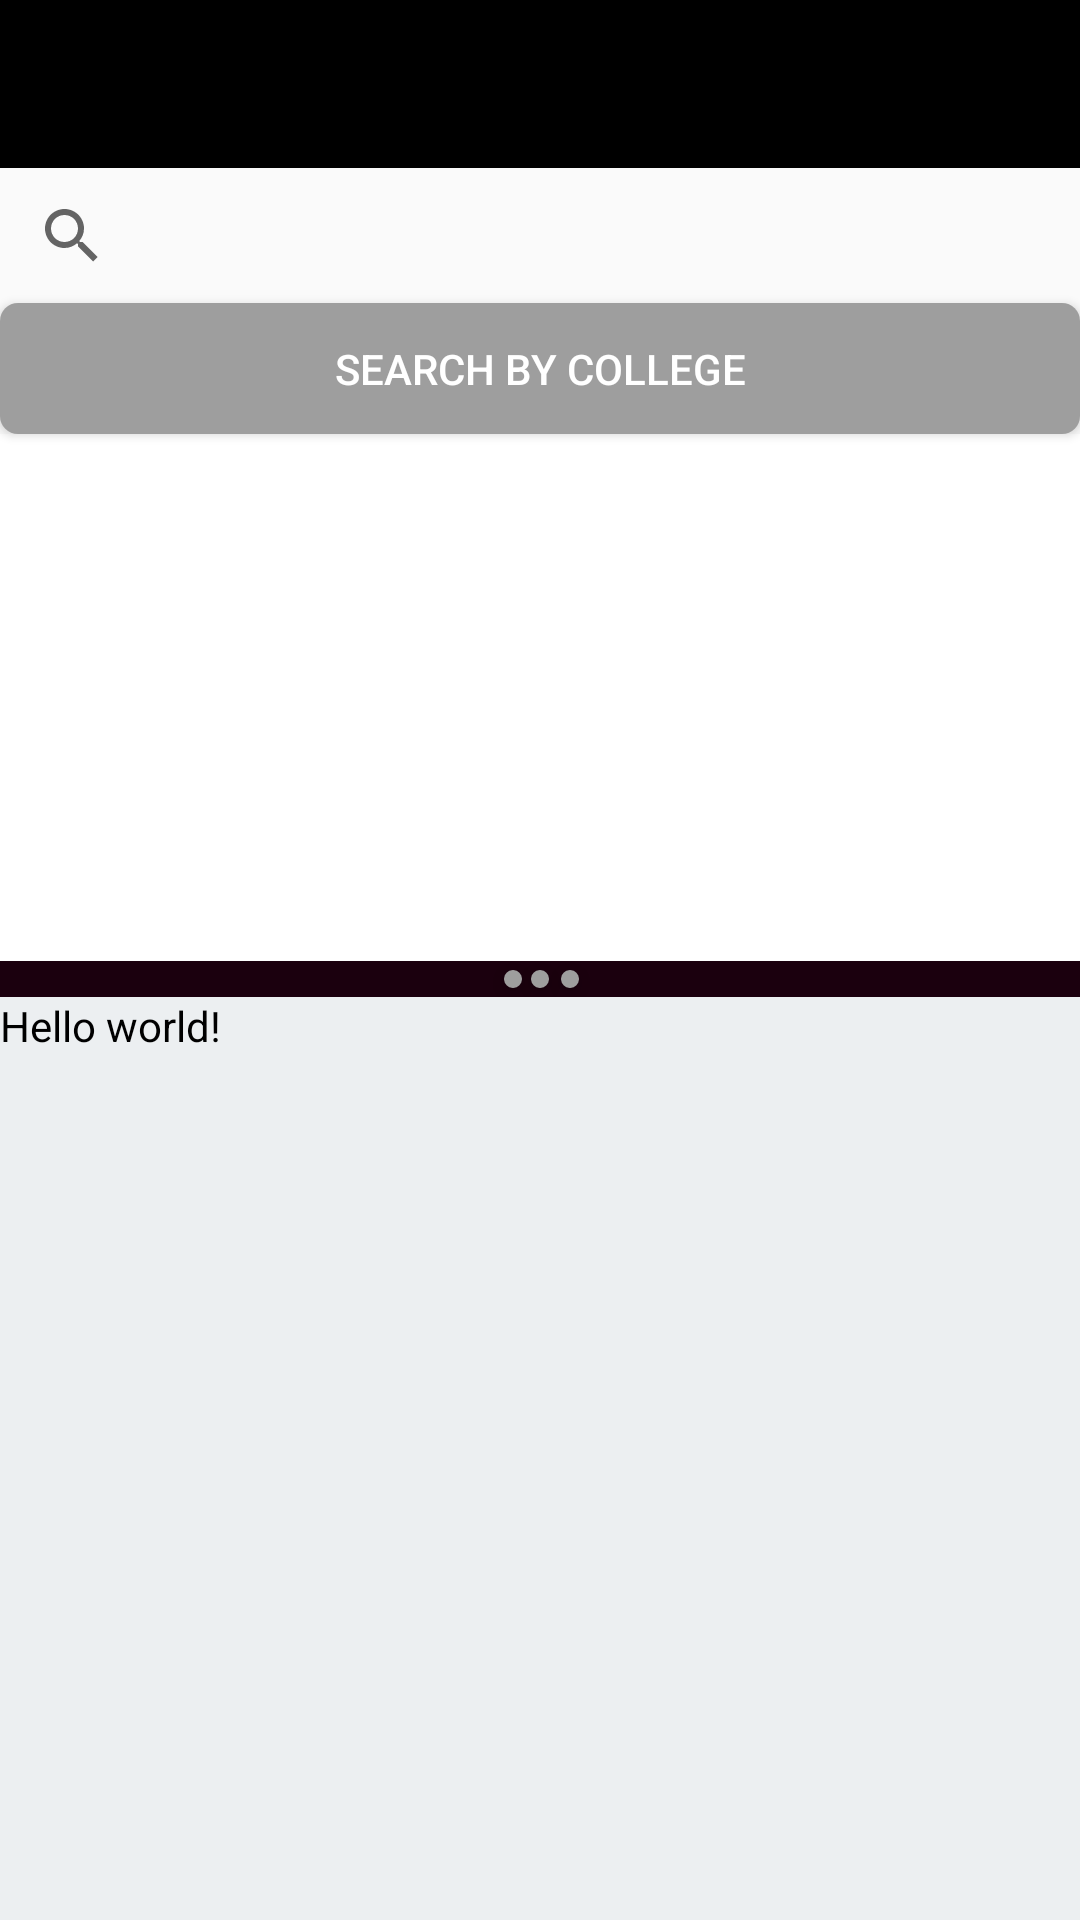

Layout XML and referenced resources for this Android screen:
<!-- AndroidManifest.xml: application theme AppTheme -->
<!-- res/layout/activity_main.xml -->
<android.support.v4.widget.DrawerLayout xmlns:android="http://schemas.android.com/apk/res/android"
    xmlns:tools="http://schemas.android.com/tools"
    xmlns:app="http://schemas.android.com/apk/res-auto"
    android:id="@+id/drawer"
    android:layout_width="match_parent"
    android:layout_height="match_parent"
    android:fitsSystemWindows="true"
    tools:context=".MainActivity"
    android:padding="0dp"
    android:paddingLeft="0dp"
    android:paddingTop="0dp"
    android:paddingRight="0dp"
    android:paddingEnd="0dp"
    android:paddingBottom="0dp"
    android:paddingStart="0dp">

<LinearLayout
    android:layout_width="match_parent"
    android:layout_height="match_parent"
    xmlns:app="http://schemas.android.com/apk/res-auto"
    android:orientation="vertical"
    tools:context=".MainActivity">


    <include
        android:layout_width="match_parent"
        android:layout_height="wrap_content"
        layout="@layout/toolbar" />

    <Button
        android:layout_width="match_parent"
        android:layout_height="0dp"
        android:layout_weight="1"
        android:text="Search By College"
        android:textColor="@color/Primary"
        android:id="@+id/byCollege"
        android:background="@drawable/rounded_cell"
        />

    <android.support.v4.view.ViewPager
        android:layout_width="match_parent"
        android:layout_height="0dp"
        android:layout_weight="4"
        android:id="@+id/viewPager"

        android:background="#ffffff"></android.support.v4.view.ViewPager>


    <include
        android:layout_width="match_parent"
        android:layout_height="12dp"
        layout="@layout/footer" />

    <TextView android:text="@string/hello_world" android:layout_width="match_parent"
        android:layout_height="0dp"
        android:layout_weight="7"
        android:background="#ECEFF1"
        android:textColor="#000000"
        android:id="@+id/textView"/>


</LinearLayout>
    <android.support.design.widget.NavigationView
        android:id="@+id/navigation_view"
        android:layout_height="match_parent"
        android:layout_width="wrap_content"
        android:layout_gravity="start"
        app:headerLayout="@layout/header"
        app:menu="@menu/drawer"
        />
</android.support.v4.widget.DrawerLayout>
<!-- res/layout/toolbar.xml (included above) -->
<?xml version="1.0" encoding="utf-8"?>
<LinearLayout xmlns:android="http://schemas.android.com/apk/res/android"
    xmlns:app="http://schemas.android.com/apk/res-auto"
    android:orientation="vertical"
    android:layout_width="match_parent"
    android:layout_height="match_parent">
    <android.support.v7.widget.Toolbar
    xmlns:android="http://schemas.android.com/apk/res/android"
        android:layout_width="match_parent"
        android:layout_height="?attr/actionBarSize"
        android:background="#000000"
        android:theme="@style/ThemeOverlay.AppCompat.Dark"
        android:id="@+id/toolbar" >

    </android.support.v7.widget.Toolbar>
    <SearchView
        android:layout_width="match_parent"
        android:layout_height="45dp"
        android:filterTouchesWhenObscured="true"
        android:focusableInTouchMode="false"
        android:nestedScrollingEnabled="false"
        android:overScrollMode="never"
        android:scrollbarAlwaysDrawVerticalTrack="false"
        android:transitionGroup="true"
        android:id="@+id/searchView"
        > </SearchView>
</LinearLayout>
<!-- res/layout/footer.xml (included above) -->
<?xml version="1.0" encoding="utf-8"?>
<RelativeLayout xmlns:android="http://schemas.android.com/apk/res/android"
    android:layout_width="fill_parent"
    android:layout_height="12dp"
    android:background="#1b000e"
    android:layout_gravity="bottom"
    android:id="@+id/footer"
    android:layout_centerHorizontal="true"
    android:layout_centerVertical="true"
    android:paddingTop="0dp"
    android:paddingBottom="0dp">
    <Button
        android:layout_width="6dp"
        android:layout_height="6dp"
        android:id="@+id/btn1"
        android:background="@drawable/rounded_cell"
        android:layout_alignTop="@+id/btn2"
        android:layout_toStartOf="@+id/btn2"
        android:layout_marginEnd="3dp" />
    <Button
        android:layout_width="6dp"
        android:layout_height="6dp"
        android:id="@+id/btn2"
        android:background="@drawable/rounded_cell"
        android:layout_centerVertical="true"
        android:layout_centerHorizontal="true" />
    <Button
        android:layout_width="6dp"
        android:layout_height="6dp"
       android:id="@+id/btn3"
       android:background="@drawable/rounded_cell"
        android:layout_alignTop="@+id/btn2"
        android:layout_toEndOf="@+id/btn2"
        android:layout_marginStart="4dp" />




</RelativeLayout>
<!-- res/layout/header.xml (included above) -->
<?xml version="1.0" encoding="utf-8"?>
<RelativeLayout xmlns:android="http://schemas.android.com/apk/res/android"
    android:layout_width="match_parent"
    android:layout_height="190dp"
    android:background="@drawable/images"
    android:orientation="vertical"
    >



    <TextView
        android:layout_width="wrap_content"
        android:layout_height="wrap_content"
        android:text="Himanshi Jain"
        android:textSize="14sp"
        android:textColor="#FFF"
        android:textStyle="bold"
        android:gravity="left"
        android:paddingBottom="4dp"
        android:id="@+id/username"
        android:layout_above="@+id/email"
        />

    <TextView
        android:layout_width="wrap_content"
        android:layout_height="wrap_content"
        android:text="MyProfile"
        android:id="@+id/email"
        android:gravity="left"
        android:layout_marginBottom="8dp"
        android:textSize="14sp"
        android:textColor="#fff"
        android:layout_alignParentBottom="true"
        android:layout_alignLeft="@+id/username"
        android:layout_alignStart="@+id/username" />

</RelativeLayout>
<!-- resources referenced by this layout -->
<resources>
  <color name="Primary">#FFFFFF</color>
  <!-- drawable images: jpg bitmap (drawable, 16868 bytes) -->
  <!-- drawable rounded_cell (drawable) -->
  <?xml version="1.0" encoding="utf-8"?>
  <inset xmlns:android="http://schemas.android.com/apk/res/android"
      >
      <shape android:shape="rectangle"  android:visible="true" >
          <gradient
              android:startColor="@color/Accent"
              android:endColor="@color/Accent"
              android:angle="45"
              />
          <corners android:radius="6dp" android:bottomLeftRadius="6dp" android:bottomRightRadius="6dp" android:topRightRadius="6dp" android:topLeftRadius="6dp" />
  
      </shape>
  </inset>
  <string name="hello_world">Hello world!</string>
  <style name="AppTheme" parent="Theme.AppCompat.Light.NoActionBar">
          
      </style>
  <color name="Accent">#9E9E9E</color>
</resources>
